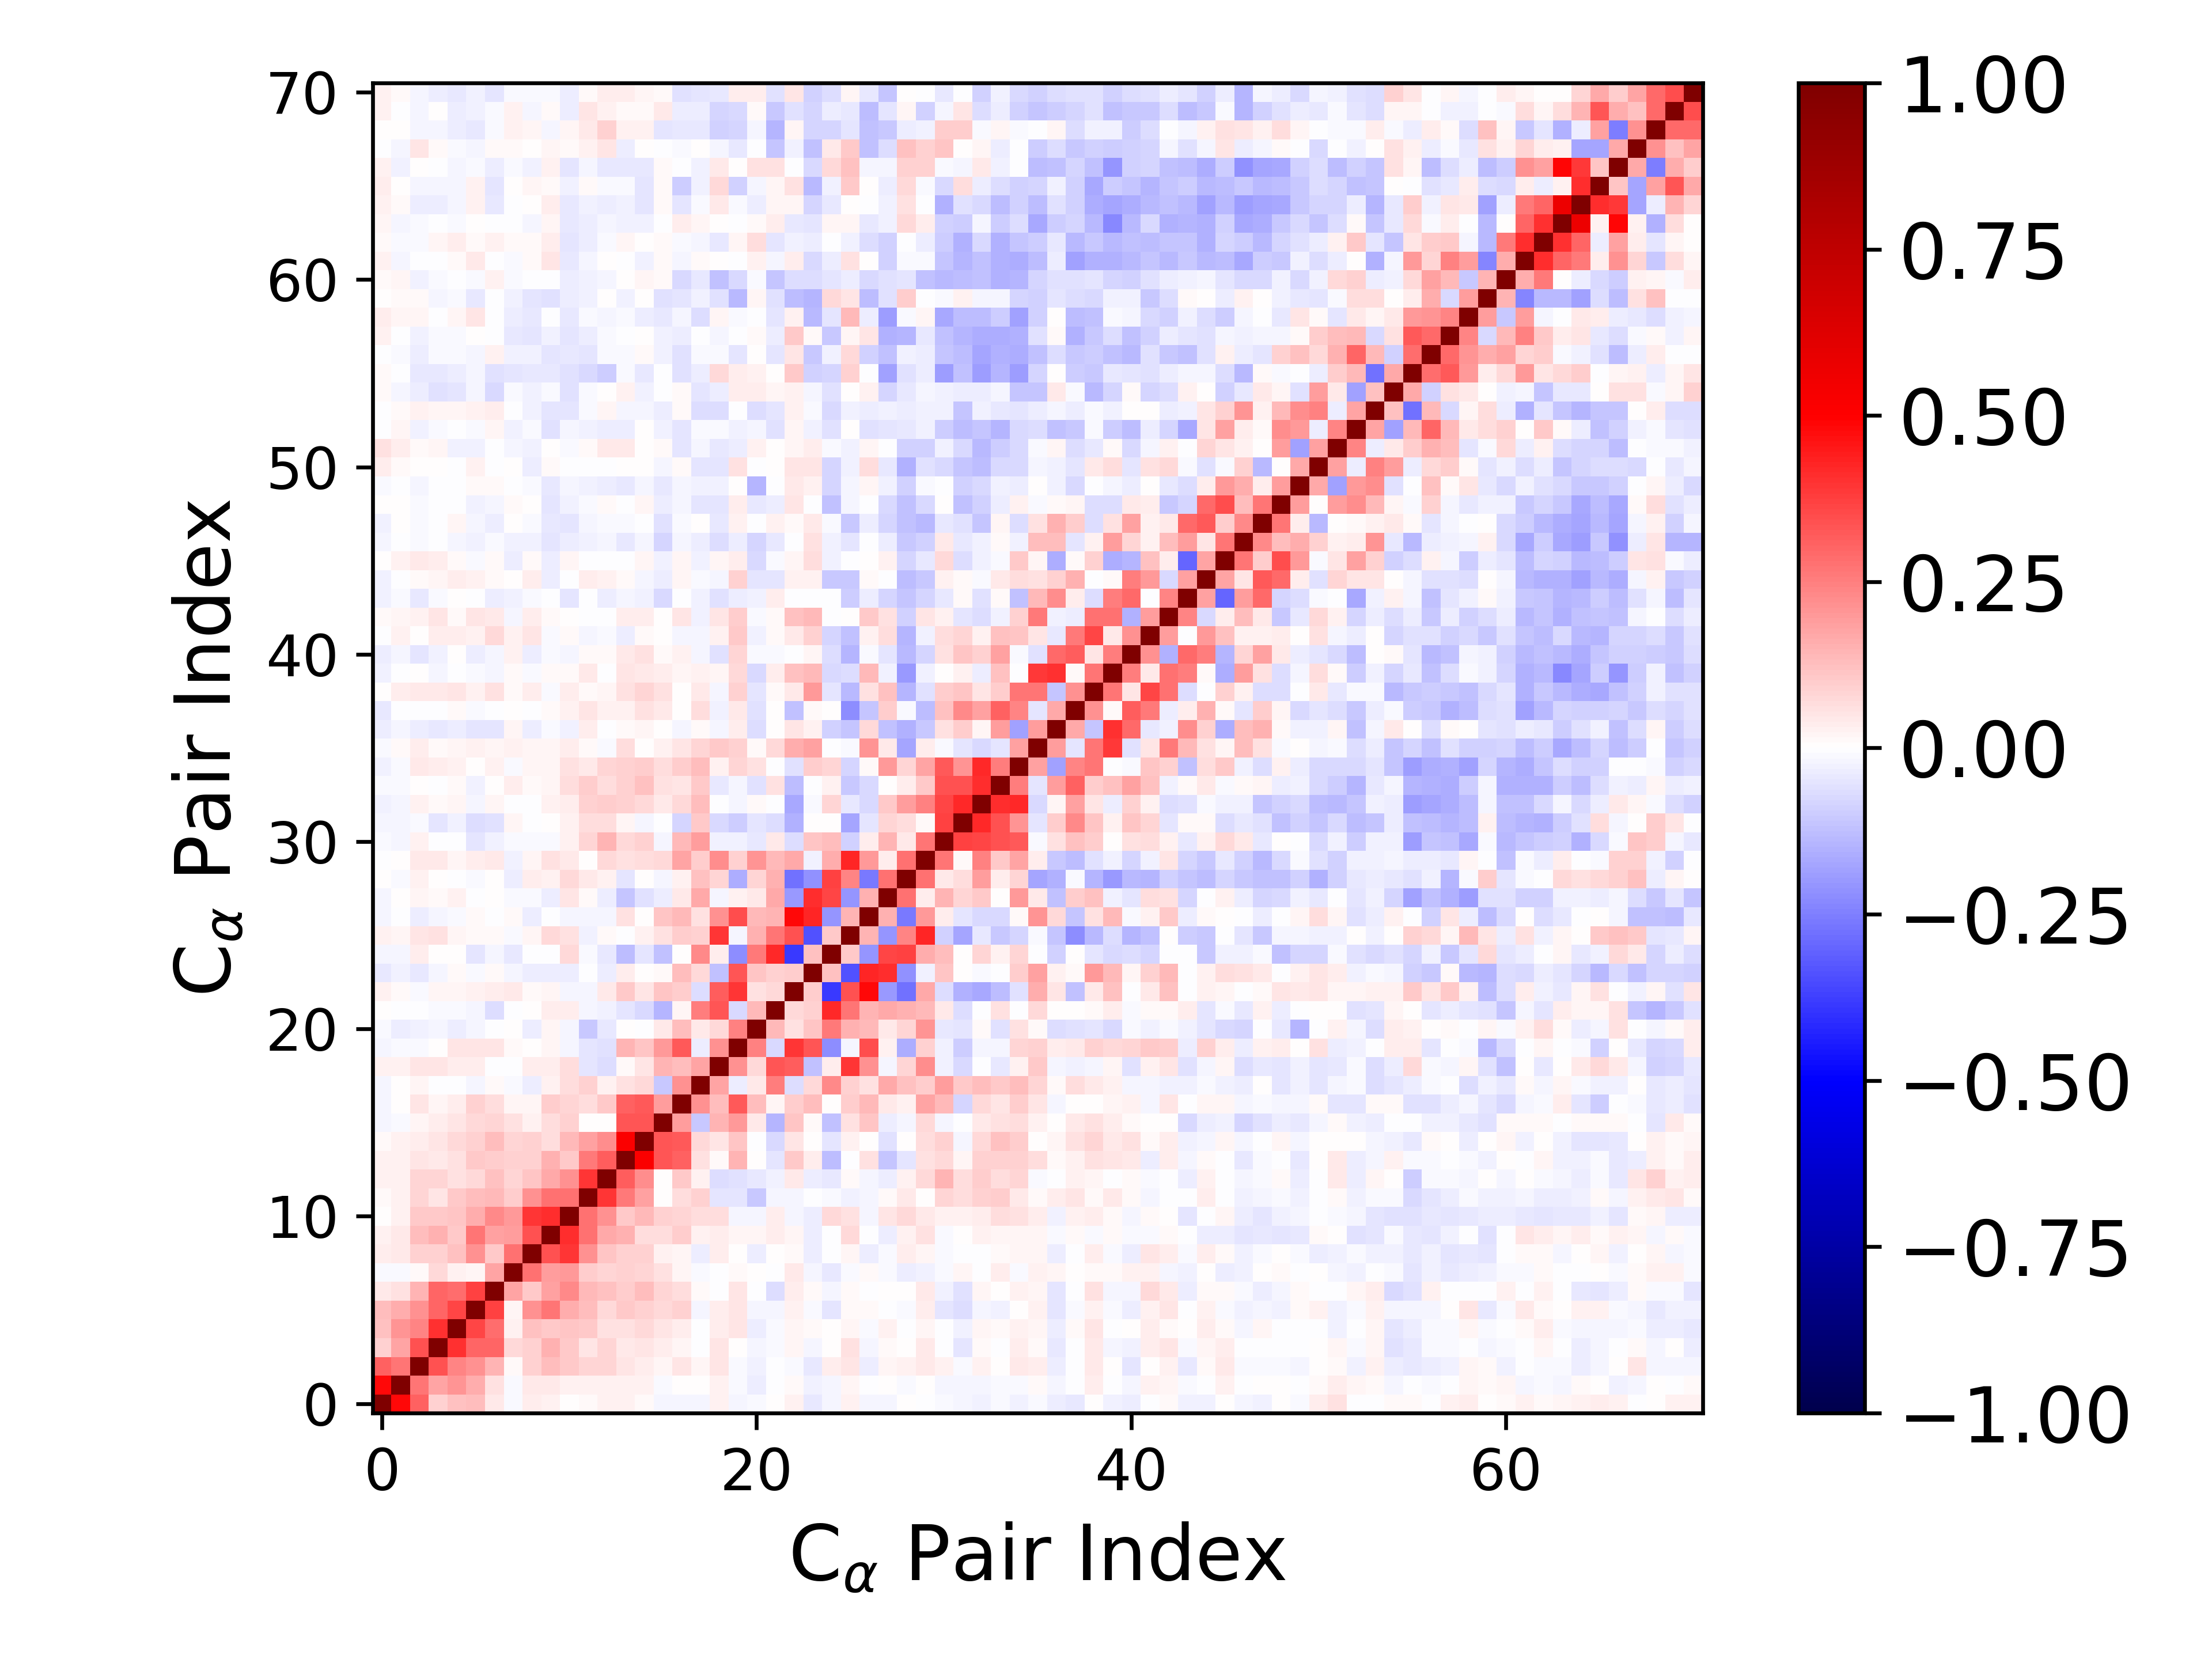

Data behind this chart, as committed beside it:
1.000000000000000000e+00, 4.840341552350099774e-01, 3.062722292923747980e-01, 9.084156177171781588e-02, 1.241216124495783391e-01, 1.257943660191658264e-01, 4.628084265147296150e-02, -8.140774454916519312e-03, 3.511240245259383136e-02, 3.087112147293655587e-02, 3.625508987952075126e-03, 1.412742979335796477e-02, 3.021026900662471606e-02, 2.850145774695813858e-02, 9.651761483119962459e-03, -2.121059910842811383e-02, -1.880026741238301213e-02, -1.737014077482270519e-02, 2.536026499147204377e-02, -1.962814433694294938e-02, -1.456037462620863449e-02, 6.601968302685513532e-03, 2.510491473706286114e-02, -4.618775943368962078e-02
4.840341552350099774e-01, 1.000000000000000000e+00, 2.703971378983453522e-01, 1.726760484371143711e-01, 2.035304186936723325e-01, 1.573341716548745106e-01, 6.085615125878197224e-02, -1.343496230685959844e-02, 4.243242174439319087e-02, 4.440830369109171477e-02, 2.527470288250629332e-02, 2.398391217757232102e-02, 2.816320651612690823e-02, 2.880799145957189597e-02, 2.967586553257246448e-02, -8.741635633605856354e-03, 3.411550087588552469e-03, 2.969760493315755107e-03, 2.358961234598987503e-02, -1.100729233847710410e-02, -3.666413306929832555e-02, -1.576910836278002086e-03, 1.454300912984340770e-02, -2.432755364950771673e-02
3.062722292923747980e-01, 2.703971378983453522e-01, 1.000000000000000000e+00, 3.389871163686785094e-01, 2.409766528631480942e-01, 2.117946766697260119e-01, 1.470465155652960765e-01, 1.187676845644031372e-02, 9.161261595536988878e-02, 1.258449931583825454e-01, 1.023438880226051340e-01, 8.232316599306746530e-02, 8.228111359004572356e-02, 4.693623415186472941e-02, 3.253882474387326251e-02, 2.325817134340904535e-02, 4.845769558553532363e-02, 1.620692990881342915e-02, 5.419432595754891668e-02, -8.966445573700359759e-03, -2.637364760697197275e-02, -3.789026925916653705e-03, -7.854523020348757809e-03, -4.155756404636085088e-02
9.084156177171781588e-02, 1.726760484371143711e-01, 3.389871163686785094e-01, 1.000000000000000000e+00, 4.011784648179476109e-01, 3.023227327999979952e-01, 2.999766290619118592e-01, 7.668843480728683437e-02, 8.999143623705914419e-02, 1.498304946890449130e-01, 1.040247371336264215e-01, 4.702772008804304016e-02, 8.231493898547442845e-02, 4.417343606798007638e-02, 5.075654058787841538e-02, 3.438025204970668325e-02, 2.195342660132151846e-02, -1.027257458098213829e-03, 4.731414938485232341e-02, 1.185870351920651150e-03, -2.027791786649675229e-02, -7.831460686207568356e-03, 1.808958633082626694e-02, -2.015855308714320851e-02
1.241216124495783391e-01, 2.035304186936723325e-01, 2.409766528631480942e-01, 4.011784648179476109e-01, 1.000000000000000000e+00, 3.623598439734309617e-01, 2.819707041482197862e-01, 2.349252417583938546e-02, 1.235841029346597258e-01, 1.084054807583556407e-01, 1.119613289512915305e-01, 1.069886620213840456e-01, 5.804697900792598481e-02, 5.953592990627479264e-02, 7.155650350305334251e-02, 5.215524774089679017e-02, 3.866902066775766006e-02, -1.440938394300907577e-03, 3.852431140071803373e-02, 5.010662786837349197e-02, -3.362757486214090763e-02, -1.332703998171883356e-02, 2.166712143747159813e-02, 1.412214865334711182e-02
1.257943660191658264e-01, 1.573341716548745106e-01, 2.117946766697260119e-01, 3.023227327999979952e-01, 3.623598439734309617e-01, 1.000000000000000000e+00, 3.724457419589455864e-01, 2.200325728366467684e-02, 2.168996780827739668e-01, 2.707238924524611456e-01, 1.567079998669533014e-01, 1.324967194522941039e-01, 7.790851608075202717e-02, 1.049568853838203919e-01, 8.818338347354612305e-02, 7.734052639206594193e-02, 9.290036950629153301e-02, -2.105116599223182811e-02, 3.748230086792910670e-02, 5.280970886765548600e-02, -1.698622860655336214e-02, -2.288649875441203102e-02, 3.100585328671791666e-02, -1.560734768389771161e-02
4.628084265147296150e-02, 6.085615125878197224e-02, 1.470465155652960765e-01, 2.999766290619118592e-01, 2.819707041482197862e-01, 3.724457419589455864e-01, 1.000000000000000000e+00, 1.729184239253067912e-01, 1.035946046580921570e-01, 1.822336598745629144e-01, 2.318186636839801307e-01, 1.341657424973230206e-01, 1.207578253001478918e-01, 9.670980405892563858e-02, 1.276712301686013240e-01, 8.366692706094447374e-02, 6.733045806806120526e-02, 8.686333637017245451e-03, -1.777297577615560798e-03, 4.875300707027461350e-02, -2.929698206676982497e-03, -6.904551586517730655e-02, 3.302626269192068115e-02, 1.369663459099963905e-02
-8.140774454916519312e-03, -1.343496230685959844e-02, 1.187676845644031372e-02, 7.668843480728683437e-02, 2.349252417583938546e-02, 2.200325728366467684e-02, 1.729184239253067912e-01, 1.000000000000000000e+00, 2.780917266561778733e-01, 1.950384375051681385e-01, 1.982654893594179568e-01, 1.005627706384030484e-01, 8.431730393693981362e-02, 9.260167611459226011e-02, 8.167003090351153405e-02, 6.236078313100496678e-02, 2.225876809529486397e-02, -1.288985562923533265e-02, -7.488751847802773386e-03, 9.112489031768632522e-03, 7.780134762799028984e-03, -5.395022965997445415e-03, 4.309504312636185108e-02, -2.296542359003605691e-02
3.511240245259383136e-02, 4.243242174439319087e-02, 9.161261595536988878e-02, 8.999143623705914419e-02, 1.235841029346597258e-01, 2.168996780827739668e-01, 1.035946046580921570e-01, 2.780917266561778733e-01, 1.000000000000000000e+00, 3.388918206382775522e-01, 3.971703730306531122e-01, 2.117330887677230655e-01, 1.125706831146668641e-01, 9.031341393711397880e-02, 8.630511434467268150e-02, 2.970097706025742745e-02, 2.284293526828136758e-02, -3.423773255710321761e-02, 3.180453613474825553e-02, 2.978215387059659266e-03, -3.416150343827895064e-02, 6.870609474058463235e-03, 1.305001987879182701e-02, -3.598517014970713940e-02
3.087112147293655587e-02, 4.440830369109171477e-02, 1.258449931583825454e-01, 1.498304946890449130e-01, 1.084054807583556407e-01, 2.707238924524611456e-01, 1.822336598745629144e-01, 1.950384375051681385e-01, 3.388918206382775522e-01, 1.000000000000000000e+00, 4.111395305244722742e-01, 2.811269431730968882e-01, 1.653867001767382605e-01, 1.527511711183345278e-01, 6.530989295174301212e-02, 7.000210900495432154e-02, 9.567016184867423167e-02, 2.547091380164950500e-02, 3.886902149321216915e-02, 1.579501931818835456e-02, 2.342628435299683870e-02, 3.486936241674025438e-02, 1.932926121832757166e-02, -3.270394819468411957e-02
3.625508987952075126e-03, 2.527470288250629332e-02, 1.023438880226051340e-01, 1.040247371336264215e-01, 1.119613289512915305e-01, 1.567079998669533014e-01, 2.318186636839801307e-01, 1.982654893594179568e-01, 3.971703730306531122e-01, 4.111395305244722742e-01, 1.000000000000000000e+00, 2.765101647831823550e-01, 2.153632867368311665e-01, 1.091688787311627662e-01, 1.380709601040630286e-01, 8.952842639595200158e-02, 8.414026527136554690e-02, 6.566804757151038785e-02, 6.487146488296419156e-02, -1.656364480433912892e-02, -1.765312811842624161e-02, 3.397518094225623897e-02, -2.218704290681667787e-02, -3.216007690401238850e-02
1.412742979335796477e-02, 2.398391217757232102e-02, 8.232316599306746530e-02, 4.702772008804304016e-02, 1.069886620213840456e-01, 1.324967194522941039e-01, 1.341657424973230206e-01, 1.005627706384030484e-01, 2.117330887677230655e-01, 2.811269431730968882e-01, 2.765101647831823550e-01, 1.000000000000000000e+00, 3.940741580016083878e-01, 2.611810573535003899e-01, 1.798622928051940295e-01, 5.472966420617108967e-03, 6.865347587175443800e-02, 8.739733276282325714e-02, -5.325280642369108197e-02, -4.883702617680556884e-02, -1.086668777116652496e-01, -2.062602854878090031e-02, -2.063185512644532399e-02, -3.642308163705964500e-03
3.021026900662471606e-02, 2.816320651612690823e-02, 8.228111359004572356e-02, 8.231493898547442845e-02, 5.804697900792598481e-02, 7.790851608075202717e-02, 1.207578253001478918e-01, 8.431730393693981362e-02, 1.125706831146668641e-01, 1.653867001767382605e-01, 2.153632867368311665e-01, 3.940741580016083878e-01, 1.000000000000000000e+00, 3.202129672473659761e-01, 2.253123184380544097e-01, 4.432391887282918948e-03, 1.024167236593072350e-01, 2.914088722978105603e-02, -6.563522374281266503e-02, -5.778941762653402175e-02, -4.297307406141849528e-02, -3.049892494476618907e-02, 4.675805924995192486e-02, -3.504667619907100157e-02
2.850145774695813858e-02, 2.880799145957189597e-02, 4.693623415186472941e-02, 4.417343606798007638e-02, 5.953592990627479264e-02, 1.049568853838203919e-01, 9.670980405892563858e-02, 9.260167611459226011e-02, 9.031341393711397880e-02, 1.527511711183345278e-01, 1.091688787311627662e-01, 2.611810573535003899e-01, 3.202129672473659761e-01, 1.000000000000000000e+00, 5.137757541001428674e-01, 3.351628989851783702e-01, 3.076434872771207085e-01, 5.691414019182445411e-02, 1.164170790285232529e-02, 1.473448319853658262e-01, 2.475533584768493424e-03, -5.325999474313036081e-02, 1.016280838754142213e-01, 3.528953017749214549e-02
9.651761483119962459e-03, 2.967586553257246448e-02, 3.253882474387326251e-02, 5.075654058787841538e-02, 7.155650350305334251e-02, 8.818338347354612305e-02, 1.276712301686013240e-01, 8.167003090351153405e-02, 8.630511434467268150e-02, 6.530989295174301212e-02, 1.380709601040630286e-01, 1.798622928051940295e-01, 2.253123184380544097e-01, 5.137757541001428674e-01, 1.000000000000000000e+00, 3.284287887803173378e-01, 3.212682207134772705e-01, 7.060336576848251500e-02, 4.747419974907877288e-02, 1.130569422615309016e-01, -1.223981766344031706e-03, -7.592493550057405338e-02, 4.894463433526566321e-02, 2.410265679799763333e-03
-2.121059910842811383e-02, -8.741635633605856354e-03, 2.325817134340904535e-02, 3.438025204970668325e-02, 5.215524774089679017e-02, 7.734052639206594193e-02, 8.366692706094447374e-02, 6.236078313100496678e-02, 2.970097706025742745e-02, 7.000210900495432154e-02, 8.952842639595200158e-02, 5.472966420617108967e-03, 4.432391887282918948e-03, 3.351628989851783702e-01, 3.284287887803173378e-01, 1.000000000000000000e+00, 1.908458144862549832e-01, -1.020678532170851416e-01, 1.410791833313753685e-01, 2.009561705787526742e-01, 4.276458783489144738e-02, -1.430376797900816122e-01, 1.118523337538143841e-01, 1.237051813160477270e-02
-1.880026741238301213e-02, 3.411550087588552469e-03, 4.845769558553532363e-02, 2.195342660132151846e-02, 3.866902066775766006e-02, 9.290036950629153301e-02, 6.733045806806120526e-02, 2.225876809529486397e-02, 2.284293526828136758e-02, 9.567016184867423167e-02, 8.414026527136554690e-02, 6.865347587175443800e-02, 1.024167236593072350e-01, 3.076434872771207085e-01, 3.212682207134772705e-01, 1.908458144862549832e-01, 1.000000000000000000e+00, 2.183719046316885126e-01, 1.300772323572434441e-01, 3.214148729825844764e-01, 1.304407668433991696e-01, 1.844832224037595836e-02, 9.970471487420129453e-02, 1.286126153683570250e-01
-1.737014077482270519e-02, 2.969760493315755107e-03, 1.620692990881342915e-02, -1.027257458098213829e-03, -1.440938394300907577e-03, -2.105116599223182811e-02, 8.686333637017245451e-03, -1.288985562923533265e-02, -3.423773255710321761e-02, 2.547091380164950500e-02, 6.566804757151038785e-02, 8.739733276282325714e-02, 2.914088722978105603e-02, 5.691414019182445411e-02, 7.060336576848251500e-02, -1.020678532170851416e-01, 2.183719046316885126e-01, 1.000000000000000000e+00, 1.765848337889834863e-01, -3.792772647959904986e-02, 4.399260534920294147e-02, 2.501559192229218520e-01, -6.731993406509825806e-02, 7.709691115961042618e-02
2.536026499147204377e-02, 2.358961234598987503e-02, 5.419432595754891668e-02, 4.731414938485232341e-02, 3.852431140071803373e-02, 3.748230086792910670e-02, -1.777297577615560798e-03, -7.488751847802773386e-03, 3.180453613474825553e-02, 3.886902149321216915e-02, 6.487146488296419156e-02, -5.325280642369108197e-02, -6.563522374281266503e-02, 1.164170790285232529e-02, 4.747419974907877288e-02, 1.410791833313753685e-01, 1.300772323572434441e-01, 1.765848337889834863e-01, 1.000000000000000000e+00, 2.166368312734389123e-01, 7.584628055405151503e-02, 3.281853336105452490e-01, 3.155374610014257120e-01, -1.178643697620898600e-01
-1.962814433694294938e-02, -1.100729233847710410e-02, -8.966445573700359759e-03, 1.185870351920651150e-03, 5.010662786837349197e-02, 5.280970886765548600e-02, 4.875300707027461350e-02, 9.112489031768632522e-03, 2.978215387059659266e-03, 1.579501931818835456e-02, -1.656364480433912892e-02, -4.883702617680556884e-02, -5.778941762653402175e-02, 1.473448319853658262e-01, 1.130569422615309016e-01, 2.009561705787526742e-01, 3.214148729825844764e-01, -3.792772647959904986e-02, 2.166368312734389123e-01, 1.000000000000000000e+00, 2.482873096066607888e-01, -7.255172559072085858e-02, 3.948906994722438668e-01, 3.328775927599957885e-01
-1.456037462620863449e-02, -3.666413306929832555e-02, -2.637364760697197275e-02, -2.027791786649675229e-02, -3.362757486214090763e-02, -1.698622860655336214e-02, -2.929698206676982497e-03, 7.780134762799028984e-03, -3.416150343827895064e-02, 2.342628435299683870e-02, -1.765312811842624161e-02, -1.086668777116652496e-01, -4.297307406141849528e-02, 2.475533584768493424e-03, -1.223981766344031706e-03, 4.276458783489144738e-02, 1.304407668433991696e-01, 4.399260534920294147e-02, 7.584628055405151503e-02, 2.482873096066607888e-01, 1.000000000000000000e+00, 1.355206757350062574e-01, 5.552466890572154562e-02, 1.171186722899360544e-01
6.601968302685513532e-03, -1.576910836278002086e-03, -3.789026925916653705e-03, -7.831460686207568356e-03, -1.332703998171883356e-02, -2.288649875441203102e-02, -6.904551586517730655e-02, -5.395022965997445415e-03, 6.870609474058463235e-03, 3.486936241674025438e-02, 3.397518094225623897e-02, -2.062602854878090031e-02, -3.049892494476618907e-02, -5.325999474313036081e-02, -7.592493550057405338e-02, -1.430376797900816122e-01, 1.844832224037595836e-02, 2.501559192229218520e-01, 3.281853336105452490e-01, -7.255172559072085858e-02, 1.355206757350062574e-01, 1.000000000000000000e+00, 7.619747244089859761e-02, 9.098570088969305802e-02
2.510491473706286114e-02, 1.454300912984340770e-02, -7.854523020348757809e-03, 1.808958633082626694e-02, 2.166712143747159813e-02, 3.100585328671791666e-02, 3.302626269192068115e-02, 4.309504312636185108e-02, 1.305001987879182701e-02, 1.932926121832757166e-02, -2.218704290681667787e-02, -2.063185512644532399e-02, 4.675805924995192486e-02, 1.016280838754142213e-01, 4.894463433526566321e-02, 1.118523337538143841e-01, 9.970471487420129453e-02, -6.731993406509825806e-02, 3.155374610014257120e-01, 3.948906994722438668e-01, 5.552466890572154562e-02, 7.619747244089859761e-02, 1.000000000000000000e+00, 9.506988102362957938e-02
-4.618775943368962078e-02, -2.432755364950771673e-02, -4.155756404636085088e-02, -2.015855308714320851e-02, 1.412214865334711182e-02, -1.560734768389771161e-02, 1.369663459099963905e-02, -2.296542359003605691e-02, -3.598517014970713940e-02, -3.270394819468411957e-02, -3.216007690401238850e-02, -3.642308163705964500e-03, -3.504667619907100157e-02, 3.528953017749214549e-02, 2.410265679799763333e-03, 1.237051813160477270e-02, 1.286126153683570250e-01, 7.709691115961042618e-02, -1.178643697620898600e-01, 3.328775927599957885e-01, 1.171186722899360544e-01, 9.098570088969305802e-02, 9.506988102362957938e-02, 1.000000000000000000e+00
-2.016979636268705772e-02, -1.904312000403820052e-02, 3.422746769551465035e-02, 5.868555350599358698e-03, 4.003810724808428562e-03, -5.177881415778445851e-02, -1.800147913941723896e-02, -4.039798129630888662e-02, -2.913747845162028421e-03, -7.380100789461338864e-03, 7.456093030428104229e-02, -1.530375526943922836e-02, -4.294553352383757155e-02, -1.321387453405942491e-01, -4.866879361156827011e-02, -1.245309506100017588e-01, 4.035520406313597690e-04, 2.322083437501656078e-01, 3.435702161874829713e-02, -2.213519178211999228e-01, 2.627457252407504051e-01, 4.172662376321446542e-01, -3.881311908453154991e-01, 1.224874084417303527e-01
2.624440279010482879e-02, 1.882141140516366273e-02, 4.876654821051300964e-02, 5.574254041622021816e-02, 2.022321601440891028e-02, 1.388681992267647852e-02, 1.101553736503072499e-02, -1.533644439325731156e-02, 1.827403966336221125e-02, 7.653919020222964276e-02, 5.611440859240521967e-02, -2.650454144390277517e-02, 8.402415553550299232e-03, -5.828184848512535767e-04, 3.076386819100503794e-02, 5.957823036626862939e-02, 9.453662126197963367e-02, 9.180419678742253453e-02, 3.916119129025317225e-01, -1.655258055704375911e-02, 1.492046182337416205e-01, 2.665701043314782637e-01, 3.377946106448470598e-01, -3.388060030107024057e-01
-1.930048450279001071e-02, -5.798619696660037466e-03, -3.254956765241995287e-02, -1.890695411554395994e-02, -8.810274751689058104e-03, 7.963611221182128816e-03, -2.812912275637013092e-03, 1.283556091901858105e-02, -3.859200792346900721e-02, -7.062904625026584365e-03, -2.269379211051097620e-02, -2.287133156036951290e-02, -1.770979545419405776e-02, 6.082039901221179129e-02, 1.510464937870931298e-03, 1.167564357128549613e-01, 1.343212887163746372e-01, 5.900682428430886750e-02, 2.116548596002233995e-01, 3.470974799199218475e-01, 1.340854294334277441e-01, 1.421668330690672999e-01, 4.801359468263118324e-01, 4.273914424024505276e-01
-2.028126307334596548e-02, 5.452802469328419527e-03, 1.566543098880253740e-02, 1.029687017483509916e-02, 2.368866423826612028e-02, -8.260083933694624750e-05, 7.504884254162063652e-03, -1.242795516656079041e-02, -1.008479357818505354e-02, -3.163993277613925265e-02, 4.909690551721917345e-02, 1.122368223117443421e-02, -3.148984359908300890e-02, -1.108616078038625469e-01, -6.179299192714046013e-02, -3.276641242544839350e-02, 4.450096438029872009e-02, 1.679871922592904576e-01, -1.706494083915688006e-02, 2.750228189282969901e-02, 4.013018474750112974e-02, 1.691741200962065539e-01, -1.980653987944758776e-01, 4.106829126308099154e-01
7.936713305269647639e-04, -7.971667928425078126e-03, 2.410534413697389827e-02, 6.053055798143833037e-03, -6.304855694270960868e-03, -1.299244705152172857e-02, 6.810782126730962997e-03, -3.620315015390301178e-02, 3.805029851123840207e-02, 2.482526440630532238e-02, 7.061059594740722034e-02, 4.296850574637538223e-02, 3.010706736590125152e-02, -4.743574486901361992e-02, 4.458384842641731696e-03, -2.208364636699767722e-02, 2.632828577555273303e-02, 1.202677920148787077e-01, 8.087662913187328162e-02, -1.590600533552118390e-01, 8.227880189477575212e-02, 1.501672967637935063e-01, -2.740655984009129909e-01, -2.162412738832092396e-01
-9.863976934982349350e-04, 4.132253730521689809e-03, 4.343374759661558504e-02, 4.679317856650800495e-02, 2.342836353302245669e-02, 3.655894241843099524e-02, 4.531404270773728427e-02, -2.704782195346328022e-02, 2.235259131652534911e-02, 5.685204776905301155e-02, 4.034033171679822505e-02, 6.374131119390392432e-03, 7.804649419825651635e-02, 5.877260664205130603e-02, 6.603334844708044771e-02, 7.500249868039721157e-02, 1.728413040802992129e-01, 1.008956978079730976e-01, 2.216706723603059925e-01, 9.357531181115960606e-02, 2.058097996347484915e-01, 1.392735324216605453e-01, 1.685654022151390485e-01, -2.646629331758696552e-02
-1.326309202950213227e-02, -1.697061859600619907e-02, 2.459424692907330109e-02, -9.639067279362417175e-04, -6.099382315643235705e-04, -5.323611865683215705e-02, -2.359626307714562596e-02, -1.052216666127669606e-02, -9.913967594744469911e-03, -8.100158523388717446e-03, 2.825506862482175460e-02, 8.187443244136499709e-02, 1.450654733655785122e-01, 7.697783814445252615e-02, 8.896859423566327862e-02, -1.936935119157448537e-02, 1.349954114428680019e-01, 1.888141753027116621e-01, -2.368652271612881749e-02, -2.827969080400580607e-02, -4.044564112486654511e-02, 4.404954175049920900e-02, -6.808830969657329868e-02, 1.144040517999552059e-01
-2.289276835603033453e-02, -2.145294888119055055e-02, -1.209329904831370033e-02, -5.212914058320097105e-02, -2.669013555624079326e-02, -6.603035532299737775e-02, -5.668465945272577883e-02, 2.253769428787278165e-02, -3.790471333068955563e-04, 3.034296516078531167e-03, 2.404681503519162655e-02, 6.393234322877699993e-02, 6.820937343738582570e-02, 1.646241178473283051e-02, -1.844309501200566345e-02, -2.302882968804044386e-03, -8.310682562563001530e-02, 1.059977293709468138e-01, -7.516275629076463183e-02, -9.466877625269849716e-02, -5.256090438584400809e-02, -6.518464927656206220e-02, -1.524126592115714884e-01, 4.573822411858468294e-03
-2.674411740260360798e-02, -1.858231188746612556e-02, 3.044178819303365591e-02, 1.401369341158567421e-02, 2.194774181704567395e-02, -1.761232722113520791e-02, 2.157846306368815109e-02, -7.478338114408767355e-03, -1.566840993180744794e-03, 2.935489372549562187e-02, 3.511860737689299905e-02, 9.280113426992102343e-02, 9.587220894320007403e-02, 9.320322055001895034e-02, 7.462932137103930885e-02, 4.541406767254060201e-02, 7.409569225127131398e-02, 1.254687910361352021e-01, -5.447029484584556443e-03, -2.026091461971422578e-02, 9.537457342648814757e-03, -6.093653394383977823e-03, -1.659905182948573366e-01, -1.485114589289190240e-02
-7.952127088286483833e-03, -1.182832050011192564e-02, 5.216757680022587754e-04, -6.075379893814457019e-03, 9.860365460331079954e-03, -2.662112849264253178e-02, 4.635575892072739748e-03, 3.645170677398339165e-02, 1.098726442070281986e-02, 1.622522004641334045e-02, 6.259998476761487185e-02, 1.011668488604279964e-01, 6.828154716654416534e-02, 9.285185219208322294e-02, 1.173553687344113666e-01, 5.794668506080256909e-02, 5.263641386875793360e-02, 1.042724174381450541e-01, -4.287367004527660452e-02, -1.601034155332103220e-02, -5.726846357367450929e-02, 5.501181595055519569e-02, -1.303931796851522940e-01, -3.490860348501725018e-03
-2.760436248954840910e-02, -1.109764881156118620e-02, 4.471910091311356167e-02, 3.602282809481933967e-02, 2.853955849138175085e-02, 1.659380659474799489e-04, 2.519684813940335083e-02, -1.093998780230096002e-02, 2.011583258620101150e-02, 2.169271632395700436e-02, 5.595614410984427189e-02, 4.406592023074391157e-02, 7.884867121364930176e-02, 9.230966880650173789e-02, 9.698873918434820773e-02, 6.666345145735999567e-02, 1.010541144921213580e-01, 1.295082886601297556e-01, 2.827057811998329173e-02, 8.091396396202012176e-02, 6.024518565641615031e-02, -2.282817266255781664e-03, -5.492839798496727127e-02, 9.465050068597141708e-02
-1.065054397363893353e-02, 1.382513109145525748e-02, 3.408463852165329738e-02, 1.561743595199826216e-02, 2.189441548033410970e-02, 2.405417622445204726e-02, 1.990573760380275753e-02, 2.758277414547890063e-02, 1.731919107110740236e-02, 1.881714483746608005e-02, 3.669630400596373548e-02, 1.311645315532040251e-02, -8.730611393298205736e-03, 6.901771722230340411e-02, 3.614150178121354473e-03, 3.109470438064382627e-02, 4.800264814822691878e-02, 7.993991397519326081e-02, 1.028896399810920043e-01, 9.186008333637914192e-02, 9.732061998781385906e-03, 7.099142442422932964e-02, 1.563664434491619237e-01, 1.807094735966413845e-01
-3.803295245004247038e-02, -2.158220891748531545e-02, -3.360514847993414933e-02, -4.307950579737814673e-02, -3.862098999069034366e-02, -5.439576941568066704e-02, -5.297387304538150876e-02, 1.693855166086411998e-02, -3.207324282440041086e-02, -1.093403604216529150e-02, -2.626722221190295331e-02, 3.501644722174551000e-02, -5.161429235758881098e-04, 1.369905240760131530e-02, 2.280857455910538165e-02, 2.491826916085577992e-03, -1.947134201301777695e-02, 1.224439263078334721e-02, -1.579660591162266453e-02, 3.603781011763543263e-02, -6.255126437381670901e-02, 3.187501996261824910e-03, 4.735494558285207461e-02, 2.464676585693438907e-02
-4.544473344842004520e-02, -6.584361144558215605e-03, -4.149019928913373623e-03, -2.138641416076471173e-03, 1.312893237606473952e-02, -1.252597652450090047e-02, -5.891510715083657194e-03, 3.235662963137023521e-03, -1.922078744690420844e-04, 1.182294586467086753e-02, 2.465003607487529710e-02, 5.321549727187158130e-02, 2.988941246022251350e-02, 3.007529909059112119e-02, 5.873578164393317147e-02, 4.466543889997939831e-02, 2.574738575172992594e-03, 6.675117172158186174e-02, -2.450178878231400528e-02, 4.238295145581476991e-02, -6.050426616278373887e-02, 3.061588766564211916e-03, -1.240390942428988563e-01, 1.039551964973055992e-02
4.411369193000859380e-04, 3.333432051009289909e-02, 4.068926435963996641e-02, 4.579122116483651944e-02, 4.926552876051627089e-02, 3.027623841371283875e-02, 5.974417839127671437e-02, 1.232373569180264528e-02, 3.594221168669625710e-02, -1.313157823354929067e-02, 3.901892483553376367e-02, 1.089454298331283752e-02, 2.161823797849839884e-02, 5.713280922822375207e-02, 8.588023982496255371e-02, 5.602855107433456217e-02, 5.298574835513877174e-03, 3.956127212940507148e-02, -1.781712589343363226e-02, 8.985646823378433401e-02, -4.930524775839637691e-02, 8.151063029243276262e-03, 4.174728335151718650e-02, 1.961833917950848161e-01
-2.501198864985145973e-02, -4.203166393341916697e-03, 3.613189704857818971e-03, -1.660557823911719411e-02, -1.392776165776870179e-03, -1.188374679357891324e-02, -2.168364624224012813e-02, 1.162721917747269046e-02, -9.447845599616512546e-03, 8.374288366574458853e-03, 1.311836207482643298e-02, 4.153368183583919931e-02, -6.907007593530634093e-03, 5.011502566694380628e-02, 4.205174246937620763e-02, 3.159203675240947889e-02, 2.076317411573899013e-02, 2.455260510034822444e-02, 2.095883267980868173e-02, 7.242348915202002912e-02, -7.678263720412718818e-02, 3.206379409647208689e-02, 1.180769207005545746e-01, 1.367206041223995860e-01
-3.312795568932726253e-02, -1.796133846003547876e-02, -5.064460510080337485e-02, -2.583710685712144531e-02, 4.555538413648566390e-03, -3.483424548870688725e-02, -1.939786168959581336e-02, 2.445754196462975039e-02, -3.904707754346126852e-02, -1.319953395096501794e-02, -2.341463627760698163e-02, 1.239834620218511346e-02, 1.045173276897010291e-02, 4.530382285512476320e-02, 5.712160526772872005e-02, 1.307230578535607292e-02, 2.843108951227779971e-02, -1.578655048032508515e-02, -6.081795811809671826e-02, 8.561162342966306682e-02, -7.831233548978216996e-03, -1.364383882261406382e-02, -5.124059757647656671e-03, 2.278148299476625768e-02
-4.569002761848042077e-03, 2.734091515810633741e-02, 5.837606266672137889e-03, 3.390785978780008758e-02, 3.717891685470881696e-02, 2.734564349176898945e-02, 7.129524765988536072e-02, 2.733982480447921803e-02, 4.859562116495005218e-02, -1.025194967557757630e-02, 1.462147852757290749e-02, -1.706717392898090407e-02, -1.165487912788964152e-02, -3.201532877857613674e-02, 9.394033639810138447e-03, 2.076925500630177749e-04, -1.729498301673965815e-02, -2.193806046016198025e-02, 2.426478445779947993e-02, 1.039637792078038220e-01, -2.859570220447153407e-02, 9.972586481007808534e-03, 4.427772436672815920e-02, 8.975318976670933202e-02
7.994149683682040541e-03, 2.081798236600087421e-02, 2.621391775779895877e-02, 5.277098309907599788e-02, 1.386202388680172169e-02, 4.859569850786524953e-02, 4.037297301739548039e-02, -1.693640914847685183e-02, 3.761435343766247885e-02, 1.241186382660173018e-02, 4.622901971699650952e-05, -1.164693724961714423e-03, -2.382844275812336793e-03, 3.127096168924195507e-02, 3.228118229461382493e-02, 1.055356653022254242e-03, 5.320070801140765193e-02, -2.586881684761976538e-02, 4.833836814522687875e-02, 9.898083882947363021e-02, -8.359160391452489375e-03, 1.286557580531433841e-02, 1.239153920475381532e-01, 1.349213568136901631e-01
-2.604685006697950514e-02, -8.752375087662366687e-03, -4.031009830896584156e-02, -1.522724401766656008e-02, 6.490206581033345669e-03, -2.981561580614807837e-04, -3.743052307869631362e-02, -2.458190363673402878e-02, -1.277011448385225595e-02, -2.479457397794037634e-04, -5.118639617529462116e-02, -5.339563259582916221e-03, -3.732531401271953209e-02, -1.709277947727689748e-02, -2.452722629062916229e-02, -7.536207548969139913e-02, -2.567797230933903645e-03, -2.462470858484291231e-02, -5.790339191831917615e-02, -3.274885795721479281e-02, -2.937536887117467299e-02, 3.355242868258079270e-02, -2.523824032477666856e-03, -6.445002969479951202e-03
-2.758868145029218927e-02, -6.358285497827086824e-03, 1.192524874215626120e-02, 2.271090380579797105e-02, 3.125278389648110389e-02, 2.713016792332209604e-02, 1.053836426302714319e-02, 3.348678826705364653e-03, 3.341266653339562687e-02, -3.349066906832652568e-02, -2.267247908934494956e-03, 3.357350045771102104e-02, 2.390279037704236970e-02, 1.166556449159516194e-02, -1.662185186687346189e-02, -3.661851240831492243e-02, 2.223998793169340918e-02, -1.247261749707630554e-02, -2.114984471033823712e-02, 8.795951277890416697e-02, -4.727885196826468739e-02, -5.209543146028606381e-02, 2.619000256412216607e-02, 2.678105833594112556e-02
3.321365320004559044e-03, 2.363335556675778132e-02, 4.491339823107134283e-02, 3.841852793741298844e-02, 8.757076019067121936e-03, -8.364048391064594565e-03, 1.189566265647800346e-02, -3.223350884732718857e-02, 1.466574113562349110e-02, -3.527404752651069203e-02, 1.986206537233558070e-02, -7.343300199363070845e-03, -5.208021373249567716e-03, -8.622387594460840165e-04, 1.872521500339550601e-02, -2.392795917278693965e-02, 1.753683673459072168e-02, -2.727417648218053575e-02, 2.342722700784960130e-02, 3.493389530366064477e-02, -7.542230117905239506e-02, -8.121267470279852976e-03, 1.568347948785600229e-02, 6.836267339452523073e-02
-1.994209836426186905e-02, -3.961420777023174321e-03, -9.414209129747134683e-03, -4.380489203492004928e-03, -1.989329924171731948e-02, -2.949756972619040074e-02, -8.893627604535334422e-03, -2.647034279916585936e-02, -2.995497601986867389e-02, -4.917843995844683319e-02, -3.416885282825377762e-02, -2.715559342084298070e-02, -1.842463100366808354e-02, -4.188086597365646424e-02, -2.257087789839509404e-02, -7.881974479888703700e-02, -1.826510278384941080e-02, -3.640991658363749994e-02, -6.448903611336087582e-02, -3.230567016408734948e-02, -8.134211433550105064e-02, -4.031138898553802974e-02, -5.414506604168343312e-03, 5.605032667906010430e-02
-2.618908880305622841e-02, 1.233160457789214317e-05, -9.903635269768363072e-03, -1.721317188771068207e-03, 2.112681137459340372e-02, -1.634250526680935955e-02, -3.287404830640143494e-02, 4.353746015719195259e-05, -1.095261319505051213e-02, -3.998791288303341074e-02, -5.269838730402645610e-02, -2.259746326616620185e-02, -9.220426966723370074e-03, -1.266488495298978209e-02, -2.937149893510293108e-03, -5.889507547649881075e-02, -8.712090537697118192e-03, 1.908153072513475690e-04, -4.151318929047698864e-02, 2.663351599806122738e-02, -4.932720727417637223e-03, 2.535647350053560692e-02, 1.502490921001003316e-02, 4.033385062409133165e-02
7.006065675808869871e-05, 5.616883681199094126e-04, -1.350742084187222039e-02, -6.997875353979489572e-04, -5.439385077643394892e-03, -2.839668646860038156e-02, -2.300807464121705503e-02, 9.425152173222981974e-03, 2.034715488238715824e-03, -4.824122363114970863e-02, -3.106297566200380555e-02, -8.585587059879357108e-03, 1.270440621178062571e-02, -5.173542978508631485e-03, 1.997024645203674537e-02, -3.877204348933708383e-02, -1.563189985245645383e-02, -5.045739013375370036e-02, -5.180226764311873788e-02, 3.806593825375300527e-02, -4.092588261387790360e-02, -3.794929749820798170e-02, 5.295249523599828562e-02, -7.524847559360681344e-03
-1.366163691044261844e-02, -7.123507619943930669e-03, -2.183742755805388389e-02, -9.649803537781414869e-04, -2.442877310855453774e-03, 9.766931944293425968e-03, 1.286674897771752056e-02, -5.674300477042143812e-03, -1.173827847773189353e-02, -4.378568803607596482e-02, -2.167331584938051586e-02, -2.763914284967454796e-02, -3.901669939210625909e-02, -4.599007661503837913e-02, -1.828672442033135725e-02, -4.240389206070071387e-02, -1.924835452848239550e-02, -2.663346016647630612e-02, -2.859615469304986266e-02, 7.238579898813205481e-03, -1.427552038414768298e-01, -2.053609629332973398e-03, 4.225081052330968007e-02, 2.852466467857818835e-02
3.267639237321073864e-02, 1.100759543607087755e-02, 4.160060881488742389e-03, 3.455614617085138278e-03, -3.991038197387587749e-03, 3.087046438688569039e-02, -1.887443346253858201e-03, 2.691946660102532279e-03, -3.336185680250656344e-02, 8.580880833981171379e-03, -3.411166702779151044e-03, -5.202979732653248554e-04, -6.028036858684237935e-03, 7.171354492809776070e-03, 3.624551775861540974e-03, -1.876253552834044463e-02, 1.157236285731813065e-02, -4.965260625251263077e-02, -4.823999474143551847e-02, 5.576544575518547348e-02, -6.490668997071680213e-03, 1.784697596385802741e-03, 5.157548702884189040e-02, 5.449823954089787204e-02
5.493327239118991900e-02, 3.144615401812068944e-02, 9.726607077747532332e-03, 1.604351784507503792e-02, -2.546592446038993540e-02, -2.351664627498363525e-02, -3.554476386468575447e-03, -2.111482780163321735e-02, -2.482850398082784779e-02, 6.133759863732772067e-04, -8.018234064508616282e-03, 1.525189121071530637e-02, 3.928304483646180567e-02, 4.403130411949857798e-02, 3.138231461684226880e-03, 9.233551769239942142e-03, -5.304711016969582832e-02, -1.822915807618468234e-02, -4.275372952402936577e-02, -3.683076406827643506e-02, 2.504671923338325570e-02, 1.086176001179046339e-03, 2.214428064399502627e-02, 3.436730132622466127e-02
-1.270960537560814670e-03, 1.963647972443353235e-02, -2.945209253061136304e-02, -9.200710649572285682e-03, -5.559091463746378484e-03, -1.165007798206428406e-02, 1.715525643389254409e-02, -2.503606679520851627e-02, -8.667333747644903608e-03, -6.161329996288209682e-02, -1.625937114641448286e-02, -2.517995403939618862e-02, -3.390584475164212103e-02, -3.316477992667180019e-02, 1.624200817247454512e-03, -2.872798125291972648e-02, -5.022594917294821021e-02, -9.788043667356541300e-03, -1.230269982604991277e-02, -3.003851633401741217e-02, -1.593182917707490140e-02, -6.037147297163416443e-02, 2.101928591504270000e-02, -2.508747152066009151e-02
-3.024732756731174713e-03, 1.319894501254622113e-02, 2.683530294889780593e-02, 2.116272499904161761e-02, 1.767353347738948727e-02, 2.706803090345157037e-02, 3.571535568587505538e-02, -6.984528573104392332e-03, -2.784288919073532251e-02, -5.285717900230687410e-02, -4.764284422126646712e-02, -1.165616653049436451e-02, 1.962996835887377209e-02, -1.885821995898677786e-02, -1.733746289859850256e-02, -3.188937054658461806e-02, 1.191860514733171679e-02, -6.265867283657566844e-02, -6.322886716585543465e-02, -4.379291656342546718e-03, -6.304222210903050183e-02, -5.134389555499176139e-02, 2.469941787727042773e-02, -1.196975735768981627e-02
1.033550650650250091e-02, -1.585946382147018080e-02, -3.464512896535792280e-02, -5.508813572662282082e-02, -5.118123037447881024e-02, -2.338598292894944475e-02, -7.092181659324024723e-02, -1.325291368339393504e-02, -2.851356154797004758e-02, -1.048285265329818895e-02, -5.621655527887022691e-02, -8.099666036702040869e-03, 4.004600396224282204e-04, 2.795863841418652629e-02, -2.356976521605867736e-02, -7.797951853632843246e-03, 1.085766450221007165e-02, -5.047711300212343738e-02, -3.495206525589503177e-02, 3.163286251426207507e-02, 3.580676006082936930e-02, 2.325644445932863874e-02, 2.346700850156780913e-02, -1.708148326009752485e-02
1.314224220512849074e-02, -4.337618121166047364e-03, -4.304753363077915007e-02, -4.594263299044763771e-02, -3.670443549760199486e-02, -2.109822020178401744e-02, -6.237405580713994979e-02, -5.241594670026151342e-02, -4.103265230715898854e-02, -4.636212342892602478e-02, -6.102840636456154100e-02, -7.655193113972838526e-02, -1.000650274361889885e-01, -1.048312568869254509e-02, -3.924570669356746561e-02, -6.244241120431562493e-03, -6.093449786298402171e-02, -3.244957254607135771e-02, 7.312070826472633067e-02, 3.844165684090595364e-02, 3.046402707865756079e-02, 5.806818514015750152e-03, 1.075115794297915039e-01, -9.252803234877716998e-02
-1.323982157336302213e-03, -8.848429868128235634e-03, -3.484964391857659632e-02, -1.278698071099912924e-02, -1.326754946279135386e-02, -1.647193189299754265e-02, 2.669763040494756504e-02, -2.452941305975179370e-02, -2.822594851767372404e-02, -5.283475155196649953e-02, -4.186923585283319066e-02, -5.162991321068912537e-02, -1.203394938052022162e-02, -1.059255120558607460e-02, 1.276774596790667717e-02, -2.847842326108183594e-02, -6.002467085168568944e-02, -1.009721018511930239e-02, -1.532490461876646892e-02, -5.033727531648998776e-02, 2.410713974322196854e-04, -4.733414173007385872e-02, 4.987332953271233354e-02, -1.035440898878814825e-01
2.791204333705602988e-02, -3.027676089429189726e-03, -2.420417836088739963e-02, -1.047388304621861034e-02, -9.517365445571869184e-03, 1.139525931559662482e-03, -3.617322766533015953e-03, -4.452294931969316000e-02, -5.212305558069176697e-02, -2.929937430936158799e-02, -5.350030665503099914e-02, -3.529128885489780931e-02, -1.009000427952701229e-02, -1.881001268339801968e-03, 5.558372186598628702e-03, -2.608110712983613758e-02, -3.709930986715415796e-02, -3.654506565736408315e-03, -2.187223624603923736e-02, -4.421872388934101374e-03, 1.063780494209575975e-02, -3.856204151877484776e-02, 1.021087085741811951e-01, 1.070951594433829090e-02
3.240254908151403435e-02, 1.749961962253822681e-02, 2.126495433616564304e-02, -4.713800467765975021e-03, 2.304480254863334673e-02, 4.824400461361938452e-02, -3.248090015960713572e-03, -3.745521639727809188e-02, -4.063438421376599358e-02, -6.169826186969514306e-03, -4.634821034490602815e-02, -1.478534542613581422e-02, -2.146934005273152743e-02, -1.008532440277289111e-02, -3.169424685806732783e-02, -4.264794361777520665e-02, -2.060081576250890820e-02, -6.350594864343339641e-02, 1.794376184125757653e-02, -1.045580038025546200e-02, -2.975345002799507487e-03, -5.091858327372490028e-02, 2.765778925281280401e-02, -1.366050580496488420e-01
6.684995179443211158e-03, 1.062309097142202265e-02, 1.188740232845220124e-02, -1.640253530868903201e-02, -1.373243208520814884e-02, -4.018844545916932381e-02, -4.488340793356495467e-03, -2.949427043416604638e-02, -5.243984305231448595e-02, -5.737870050042202102e-02, -3.190902005380640699e-02, -2.384366413872908083e-02, 2.115203078837333758e-03, -2.574026579568418002e-02, 2.093447290470425073e-03, -6.108098958932294681e-02, -5.242044613869634856e-02, -3.026610472611290792e-02, -5.548777491574483078e-02, -1.331696574705063807e-01, 1.812379133512612497e-02, -6.137731945950396922e-02, -1.301724166049268994e-01, -1.478892772649188503e-01
1.004290629326124937e-02, 1.602662975952469718e-02, -2.707419002640476871e-02, -1.011394769177281945e-02, -5.507317882093903418e-03, -1.341539252383899643e-02, 2.767837621070969381e-02, -1.492907245150106900e-02, -7.420378877860600228e-03, -7.188011755330397413e-03, -3.854626712401480054e-02, -2.900135900579328685e-02, -1.851677477966225810e-02, 2.811003565078082703e-03, 1.633924481801227180e-02, 1.193636940570227782e-02, -7.609852066791900072e-02, -4.048488484792679698e-02, -1.200874270006952182e-01, -7.379610215121455707e-02, -1.445499179762686770e-02, -1.114965188498702325e-01, -6.416990260938028323e-02, -6.461673142691937155e-02
... 10 more rows
